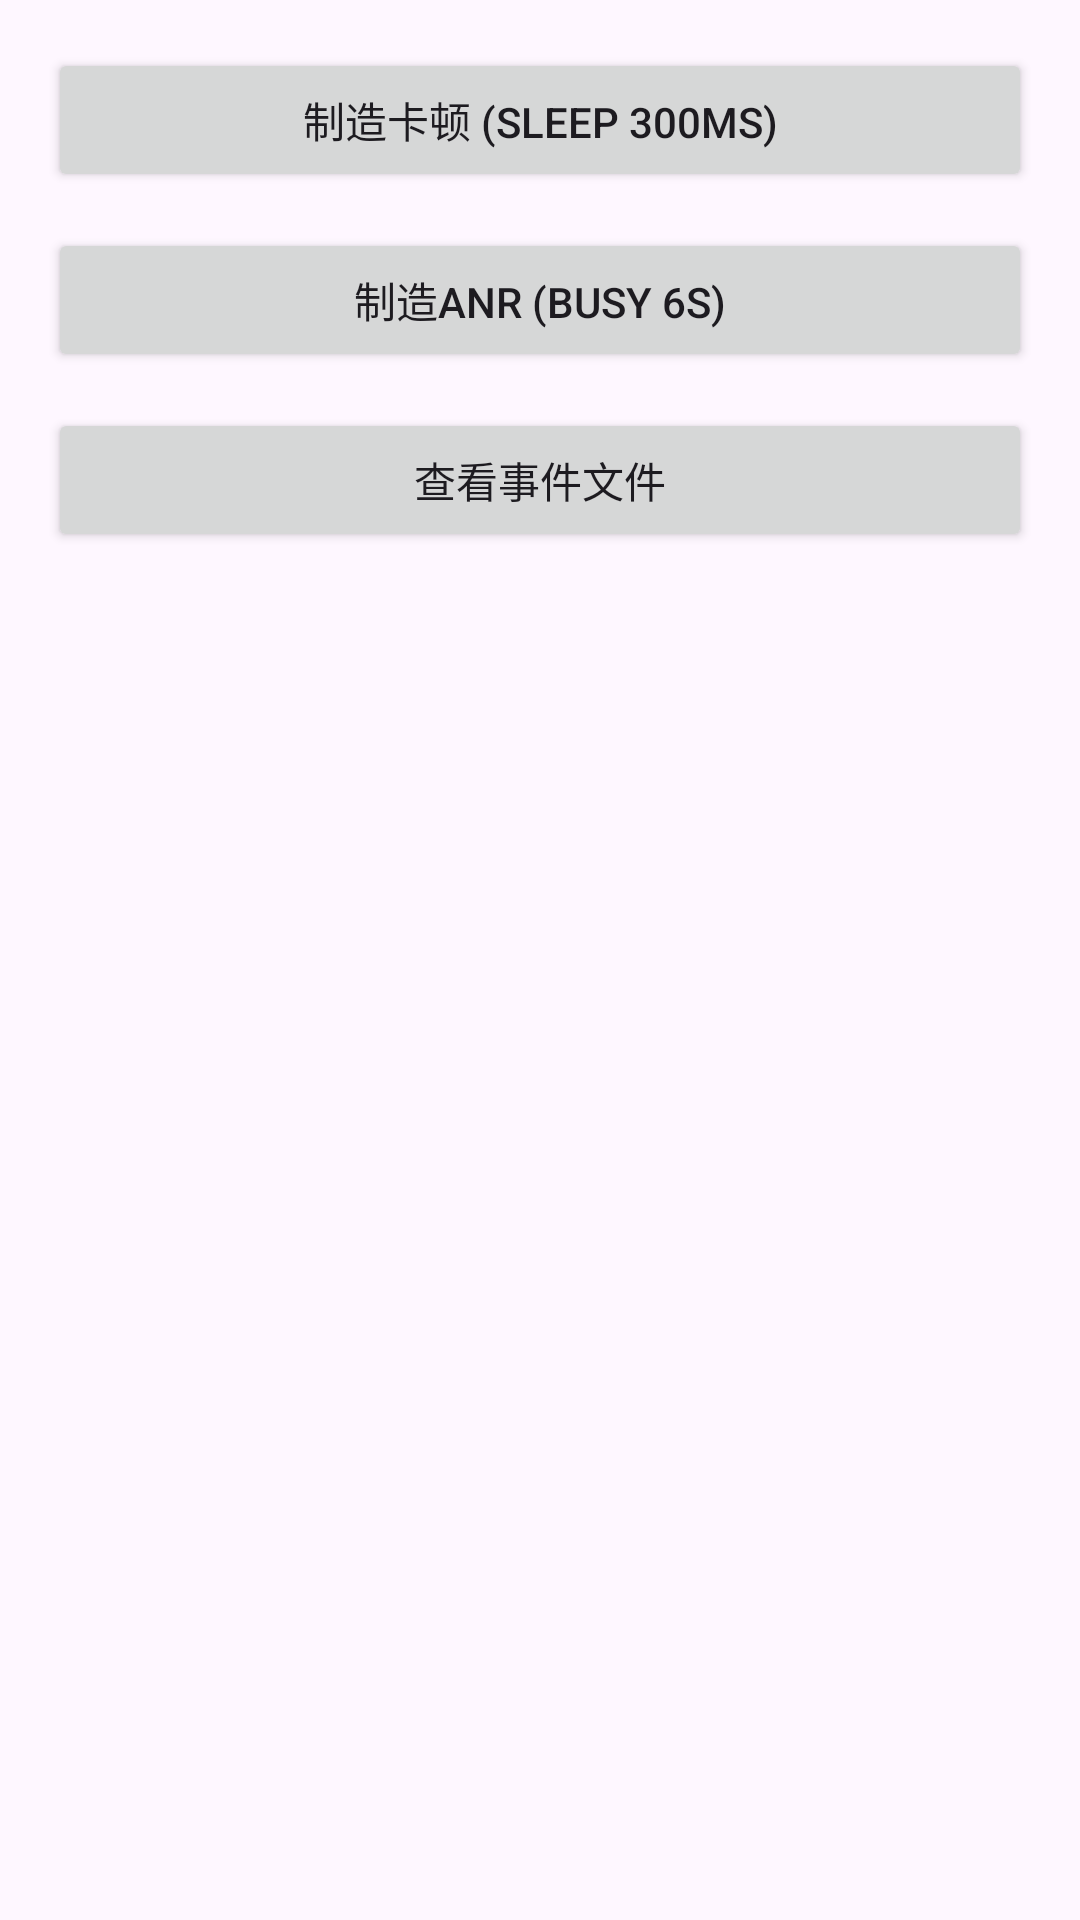

Here is an Android app screen rendered from its layout file. Give the layout XML and the strings, colors and styles it references.
<!-- AndroidManifest.xml: application theme Theme.SDKTest2 -->
<!-- res/layout/activity_main.xml -->
<LinearLayout xmlns:android="http://schemas.android.com/apk/res/android"
    android:orientation="vertical"
    android:padding="16dp"
    android:layout_width="match_parent"
    android:layout_height="match_parent"
    android:id="@+id/main">

    <Button
        android:id="@+id/btn_jank"
        android:layout_width="match_parent"
        android:layout_height="wrap_content"
        android:text="制造卡顿 (sleep 300ms)" />

    <Button
        android:id="@+id/btn_anr"
        android:layout_width="match_parent"
        android:layout_height="wrap_content"
        android:text="制造ANR (busy 6s)"
        android:layout_marginTop="12dp"/>

    <Button
        android:id="@+id/btn_show"
        android:layout_width="match_parent"
        android:layout_height="wrap_content"
        android:text="查看事件文件"
        android:layout_marginTop="12dp"/>

</LinearLayout>
<!-- resources referenced by this layout -->
<resources>
  <style name="Theme.SDKTest2" parent="Base.Theme.SDKTest2" />
  <style name="Base.Theme.SDKTest2" parent="Theme.Material3.DayNight.NoActionBar">
          
          
      </style>
</resources>
